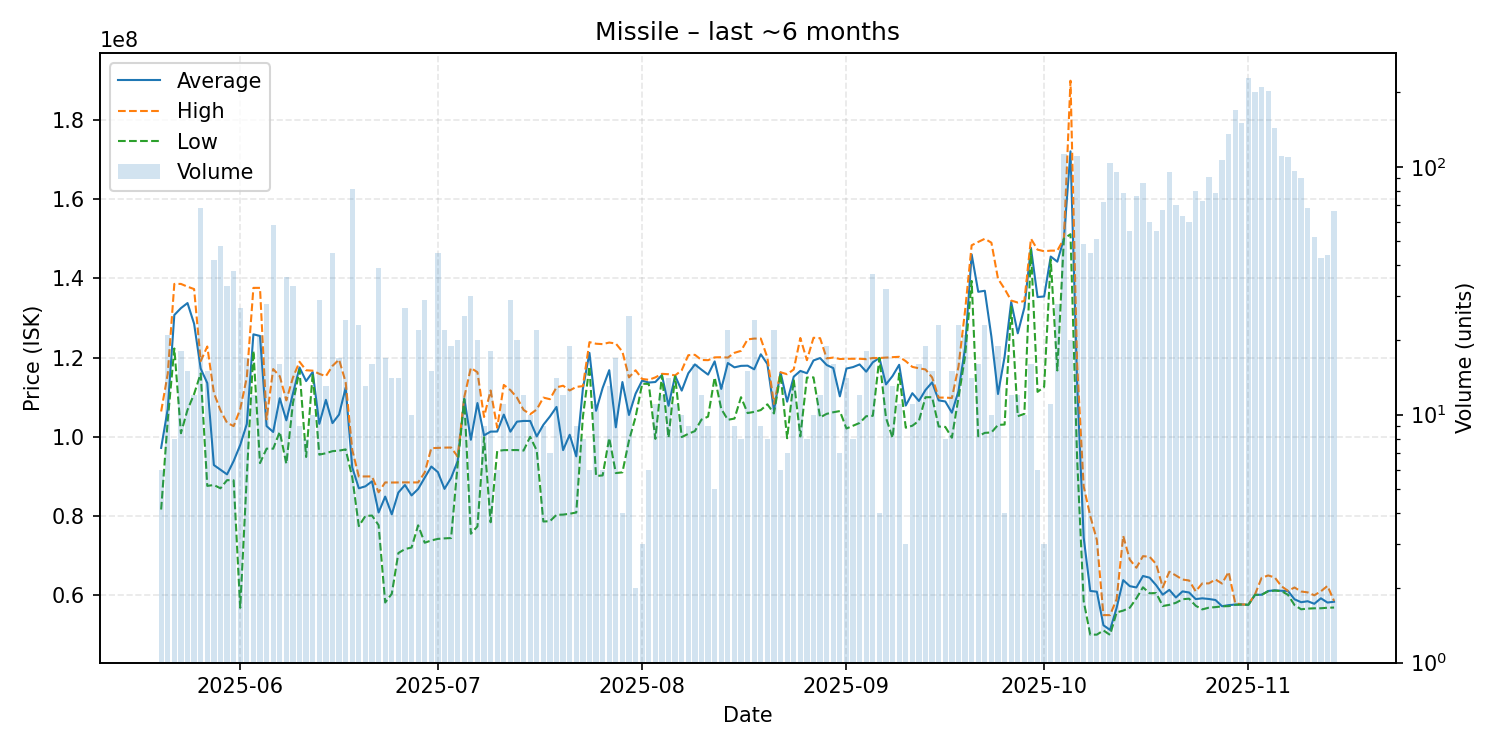

Data behind this chart, as committed beside it:
date, average, highest, lowest, order_count, volume
2025-05-20, 97196667, 106400000, 81640000, 6, 6
2025-05-21, 107021429, 115900000, 104200000, 17, 21
2025-05-22, 130750000, 138600000, 122300000, 8, 8
2025-05-23, 132483333, 138600000, 100900000, 15, 18
2025-05-24, 133766667, 137900000, 106800000, 11, 15
2025-05-25, 128550000, 137300000, 110800000, 12, 12
2025-05-26, 117225000, 119100000, 116000000, 30, 68
2025-05-27, 113568667, 122800000, 87610000, 13, 15
2025-05-28, 92868571, 111100000, 87840000, 19, 42
2025-05-29, 91699167, 106700000, 87000000, 27, 48
2025-05-30, 90518485, 103550000, 89060000, 26, 33
2025-05-31, 93875263, 102700000, 89020000, 25, 38
2025-06-01, 97943704, 107000000, 56840000, 24, 27
2025-06-02, 103238824, 115000000, 90045000, 15, 17
2025-06-03, 125876667, 137600000, 121700000, 10, 12
2025-06-04, 125463810, 137600000, 93360000, 20, 21
2025-06-05, 102705714, 104400000, 97010000, 13, 28
2025-06-06, 101221897, 117100000, 97000000, 30, 58
2025-06-07, 109747500, 115300000, 101260000, 12, 16
2025-06-08, 104158333, 109200000, 93200000, 23, 36
2025-06-09, 110942424, 114950000, 108500000, 18, 33
2025-06-10, 117511111, 118950000, 116800000, 9, 9
2025-06-11, 114063750, 116800000, 94910000, 8, 8
2025-06-12, 116350000, 116700000, 116000000, 8, 10
2025-06-13, 103272069, 115900000, 95500000, 18, 29
2025-06-14, 109331538, 115300000, 95855000, 12, 13
2025-06-15, 103456667, 117900000, 96380000, 27, 45
2025-06-16, 105623529, 119500000, 96510000, 10, 17
2025-06-17, 112397500, 113800000, 96820000, 17, 24
2025-06-18, 92269877, 96710000, 89800000, 46, 81
2025-06-19, 87003913, 89990000, 77460000, 17, 23
2025-06-20, 87505385, 90000000, 80010000, 10, 13
2025-06-21, 88763750, 90000000, 80120000, 11, 16
2025-06-22, 80904615, 86000000, 77690000, 21, 39
2025-06-23, 84905294, 88490000, 58175000, 15, 17
2025-06-24, 80432143, 88460000, 60370000, 10, 14
2025-06-25, 85935000, 88485000, 70660000, 13, 14
2025-06-26, 87837778, 88500000, 71660000, 17, 27
2025-06-27, 85198000, 88480000, 72050000, 8, 10
2025-06-28, 86830455, 88490000, 77655000, 17, 22
2025-06-29, 89691379, 91000000, 73260000, 22, 29
2025-06-30, 92496000, 97140000, 73840000, 12, 15
2025-07-01, 91080889, 97210000, 74230000, 33, 45
2025-07-02, 86857727, 97270000, 74360000, 12, 22
2025-07-03, 89623684, 97300000, 74445000, 16, 19
2025-07-04, 93869500, 95000000, 93000000, 15, 20
2025-07-05, 109666000, 110000000, 109500000, 17, 25
2025-07-06, 99259000, 117400000, 75530000, 21, 30
2025-07-07, 108531000, 116300000, 77375000, 13, 20
2025-07-08, 100361111, 105000000, 99900000, 8, 9
2025-07-09, 101312778, 111700000, 78430000, 13, 18
2025-07-10, 101335000, 102300000, 96420000, 6, 6
2025-07-11, 105606364, 113100000, 96640000, 10, 11
2025-07-12, 101297931, 111800000, 96655000, 23, 29
2025-07-13, 103832500, 109900000, 96660000, 16, 20
2025-07-14, 104008333, 106800000, 96530000, 12, 12
2025-07-15, 104000000, 105700000, 100000000, 7, 10
2025-07-16, 100109091, 106900000, 96540000, 15, 22
2025-07-17, 103026667, 109900000, 78620000, 8, 9
2025-07-18, 105128571, 109500000, 78700000, 7, 7
... 119 more rows
